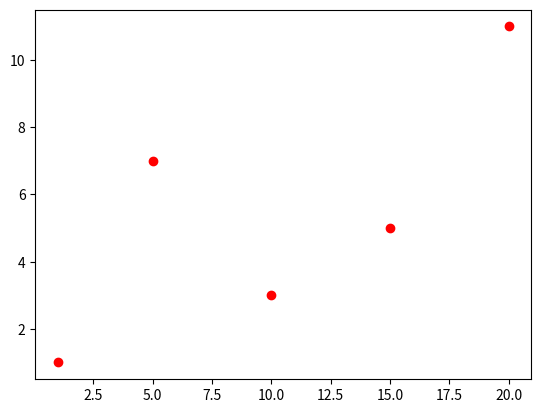

Reproduce this figure in Python.
import matplotlib.pyplot as plt
x = [1, 5, 10, 15, 20]
y = [1, 7, 3, 5, 11]
plt.plot(x, y, 'ro')
plt.show()